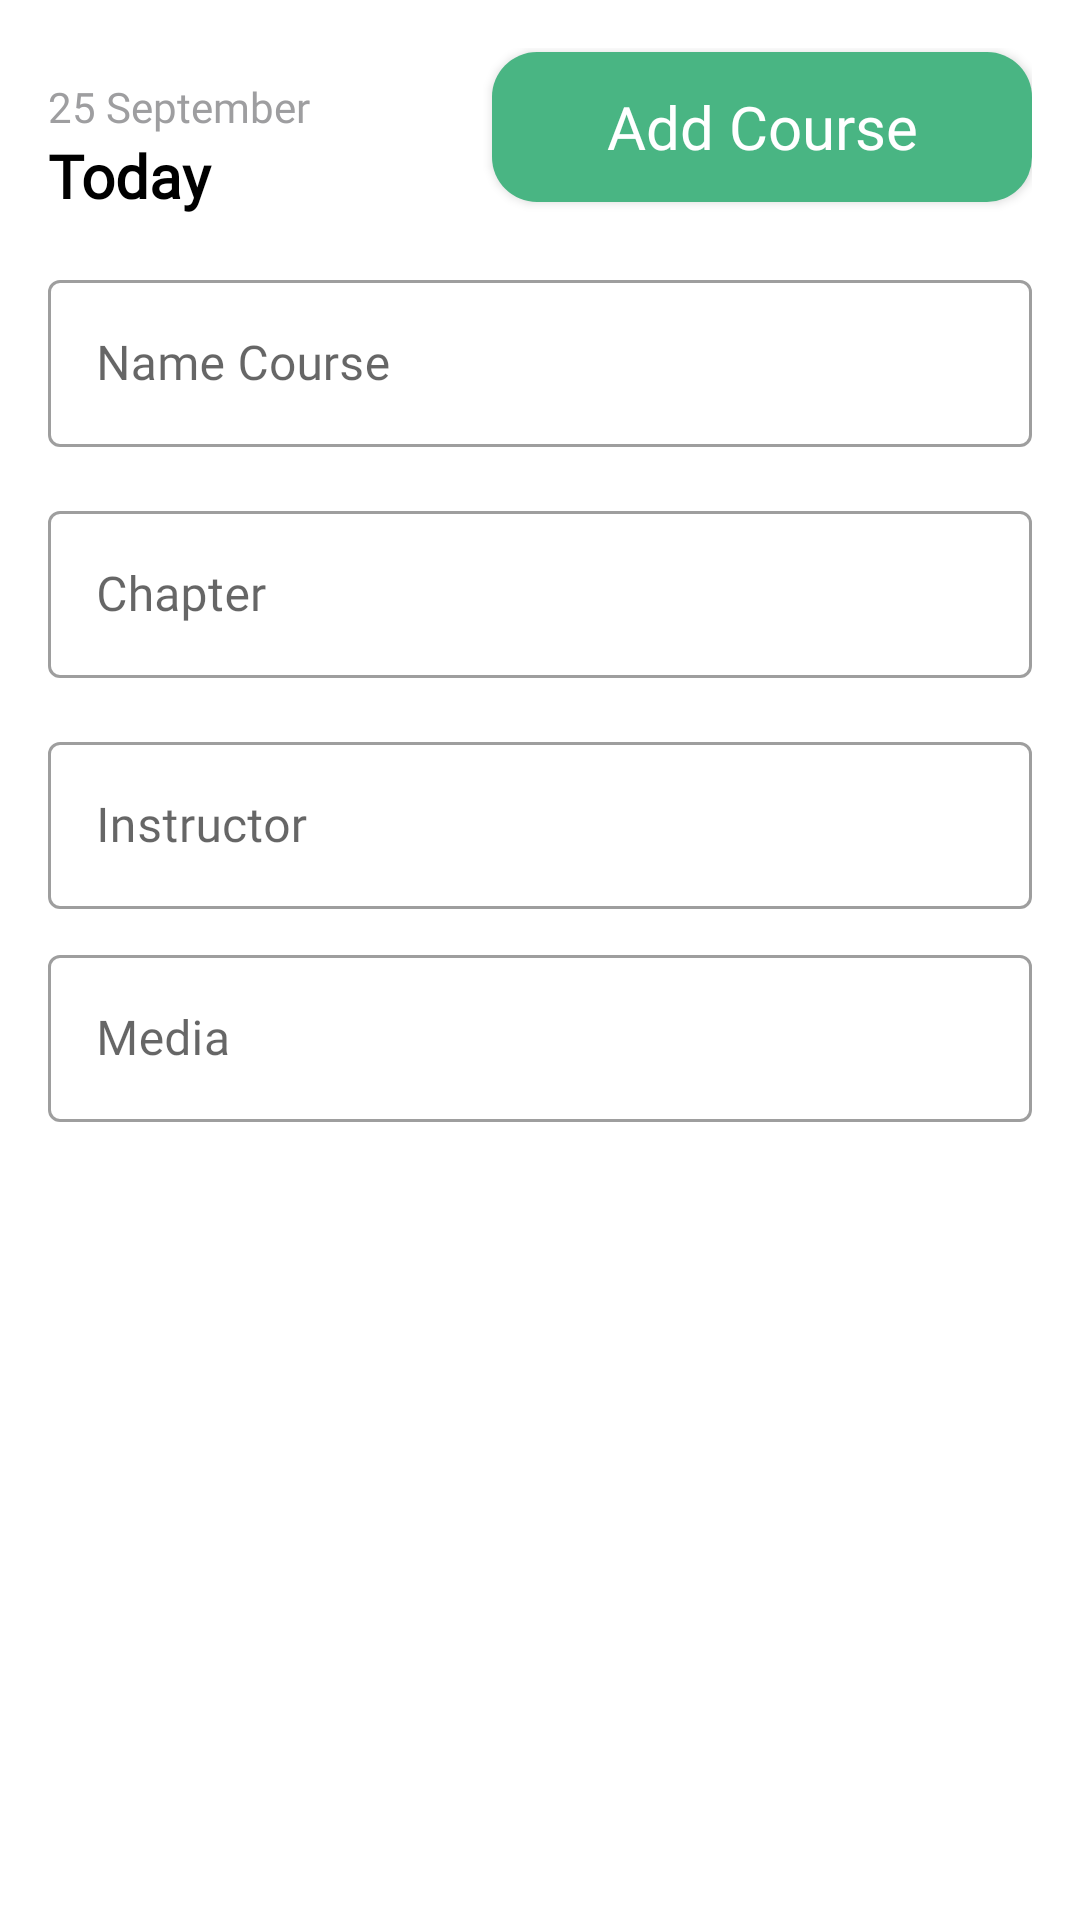

Produce the Android XML layout that renders to this screen, including the resource entries it uses.
<!-- AndroidManifest.xml: application theme Theme.Tugas14 -->
<!-- res/layout/fragment_course.xml -->
<?xml version="1.0" encoding="utf-8"?>
<FrameLayout xmlns:android="http://schemas.android.com/apk/res/android"
    xmlns:app="http://schemas.android.com/apk/res-auto"
    xmlns:tools="http://schemas.android.com/tools"
    android:layout_width="match_parent"
    android:layout_height="match_parent"
    tools:context=".ui.course.AddCourseFragment">

    <LinearLayout
        android:layout_width="match_parent"
        android:layout_height="match_parent"
        tools:context=".SignUp">

        <androidx.core.widget.NestedScrollView
            android:layout_width="match_parent"
            android:layout_height="wrap_content">

            <LinearLayout
                android:layout_width="match_parent"
                android:layout_height="match_parent"
                android:layout_margin="16dp"
                android:orientation="vertical"
                tools:context=".ui.activity.MainActivity">

                <LinearLayout
                    android:layout_width="match_parent"
                    android:layout_height="wrap_content"
                    android:orientation="vertical"
                    tools:context=".ui.activity.MainActivity">

                    <TextView
                        android:id="@+id/tv_date"
                        android:layout_width="match_parent"
                        android:layout_height="wrap_content"
                        android:layout_marginTop="10dp"
                        android:fontFamily="@font/montserrat"
                        android:text="25 September"
                        android:textAlignment="viewStart"
                        android:textColor="#9E9EA0"
                        android:textSize="14sp" />

                    <TextView
                        android:layout_width="match_parent"
                        android:layout_height="wrap_content"
                        android:fontFamily="@font/montserrat_bold"
                        android:text="Today"
                        android:textAlignment="viewStart"
                        android:textColor="#000000"
                        android:textSize="20sp"
                        android:textStyle="bold" />

                    <androidx.appcompat.widget.AppCompatButton
                        android:id="@+id/btn_add"
                        android:layout_width="180dp"
                        android:layout_height="50dp"
                        android:layout_gravity="end"
                        android:layout_marginTop="-55dp"
                        android:background="@drawable/bg_button_login"
                        android:drawableLeft="@drawable/ic_baseline_add_24"
                        android:drawablePadding="16dp"
                        android:text="Add Course"
                        android:textAllCaps="false"
                        android:textColor="#fff"
                        android:fontFamily="@font/montserrat"
                        android:textSize="20sp" />

                </LinearLayout>

                <com.google.android.material.textfield.TextInputLayout
                    android:id="@+id/edtName"
                    style="@style/Widget.MaterialComponents.TextInputLayout.OutlinedBox"
                    android:layout_width="match_parent"
                    android:layout_height="wrap_content"
                    android:layout_marginTop="16dp"
                    android:hint="Name Course">

                    <com.google.android.material.textfield.TextInputEditText
                        android:layout_width="match_parent"
                        android:layout_height="wrap_content"
                        android:fontFamily="@font/montserrat" />

                </com.google.android.material.textfield.TextInputLayout>


                <com.google.android.material.textfield.TextInputLayout
                    android:id="@+id/edtChapter"
                    style="@style/Widget.MaterialComponents.TextInputLayout.OutlinedBox"
                    android:layout_width="match_parent"
                    android:layout_height="wrap_content"
                    android:layout_marginTop="16dp"
                    android:hint="Chapter">

                    <com.google.android.material.textfield.TextInputEditText
                        android:layout_width="match_parent"
                        android:layout_height="wrap_content"
                        android:fontFamily="@font/montserrat" />

                </com.google.android.material.textfield.TextInputLayout>

                <com.google.android.material.textfield.TextInputLayout
                    android:id="@+id/edtInstructor"
                    style="@style/Widget.MaterialComponents.TextInputLayout.OutlinedBox"
                    android:layout_width="match_parent"
                    android:layout_height="wrap_content"
                    android:layout_marginTop="16dp"
                    android:hint="Instructor">

                    <com.google.android.material.textfield.TextInputEditText
                        android:layout_width="match_parent"
                        android:layout_height="wrap_content"
                        android:fontFamily="@font/montserrat"/>

                </com.google.android.material.textfield.TextInputLayout>

                <com.google.android.material.textfield.TextInputLayout
                    android:id="@+id/edtMedia"
                    style="@style/Widget.MaterialComponents.TextInputLayout.OutlinedBox"
                    android:layout_width="match_parent"
                    android:layout_height="wrap_content"
                    android:layout_marginTop="10dp"
                    android:hint="Media"
                    app:endIconMode="custom">

                    <com.google.android.material.textfield.TextInputEditText
                        android:layout_width="match_parent"
                        android:layout_height="wrap_content"
                        android:fontFamily="@font/montserrat"/>

                </com.google.android.material.textfield.TextInputLayout>


            </LinearLayout>
        </androidx.core.widget.NestedScrollView>

    </LinearLayout>

</FrameLayout>
<!-- resources referenced by this layout -->
<resources>
  <!-- drawable bg_button_login (drawable-v24) -->
  <?xml version="1.0" encoding="utf-8"?>
  <shape xmlns:android="http://schemas.android.com/apk/res/android"
      android:shape="rectangle">
  
      <corners android:radius="15dp"/>
  
      <solid android:color="#49B583"/>
  </shape>
  <style name="Theme.Tugas14" parent="Theme.MaterialComponents.DayNight.NoActionBar">
          
          <item name="colorPrimary">@color/purple_500</item>
          <item name="colorPrimaryVariant">@color/purple_700</item>
          <item name="colorOnPrimary">@color/white</item>
          
          <item name="colorSecondary">@color/teal_200</item>
          <item name="colorSecondaryVariant">@color/teal_700</item>
          <item name="colorOnSecondary">@color/black</item>
          
          <item name="android:statusBarColor" tools:targetApi="l">?attr/colorPrimaryVariant</item>
          
      </style>
  <color name="purple_500">#FF6200EE</color>
  <color name="purple_700">#FF3700B3</color>
  <color name="white">#FFFFFFFF</color>
  <color name="teal_200">#FF03DAC5</color>
  <color name="teal_700">#FF018786</color>
  <color name="black">#FF000000</color>
</resources>
